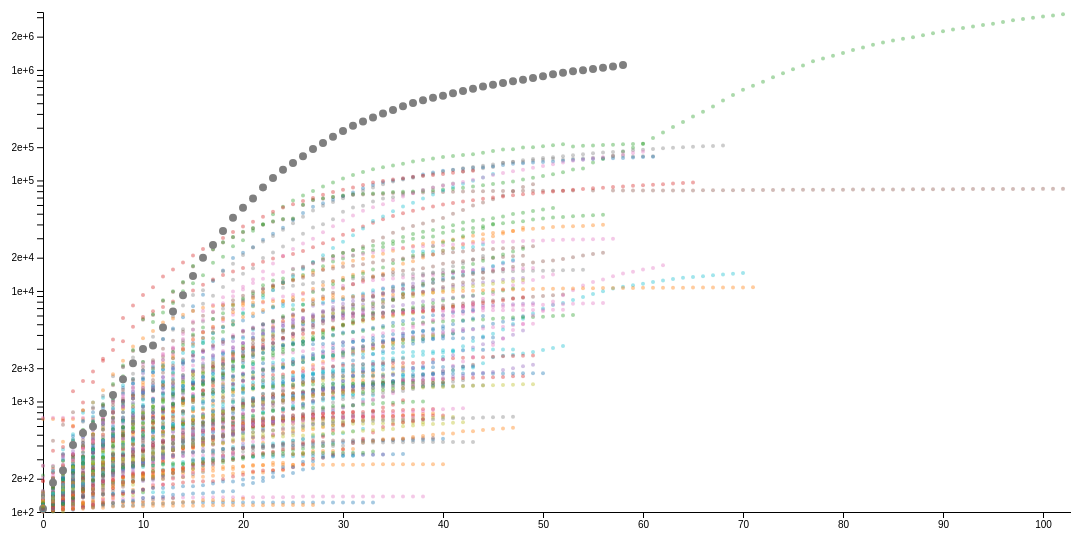
D3 v5 page, settled after 480 driven frames (8 s of simulated time); the page loaded 1 data file(s).


// ── v2.js
var _data;
var _xMax;

$(window).resize(function () {
  render();
});

var render = function() {
  let cur_width = $("#sizer").width();
  let margin = { top: 10, right: 20, bottom: 45, left: 40 };

  let width = cur_width;
  let height = 500;

  $("#chart").html("");


  let casesScale = d3.scaleLog()
  .domain([100, _xMax])
  .range([height, 0]);

  let daysScale = d3.scaleLinear()
  .domain([0, _yMax])
  .range([0, width]);

  let svg = d3.select("#chart")
  .append("svg")
  .attr("version", 1.1)
  .attr("xmlns", "http://www.w3.org/2000/svg")      
  .attr("width", width + margin.left + margin.right)
  .attr("height", height + margin.top + margin.bottom)
  .style("width", width + margin.left + margin.right)
  .style("height", height + margin.top + margin.bottom);  

  svg = svg.append("g")
  .attr("transform", "translate(" + margin.left + "," + margin.top + ")");

  let x_grid = d3.axisBottom(daysScale);
  svg.append("g")
  .attr("transform", "translate(" + 0 + "," + height + ")")
  .call(x_grid);

  let y_grid = d3.axisLeft(casesScale);
  svg.append("g")
  .call(y_grid);


  let colorScale = d3.scaleOrdinal(d3.schemeCategory10);

  let data = _data.filter(function(d) { return d["Day_Counter"] !== undefined && d["Confirmed"]; } )

  console.log(data);

  svg.selectAll(".data")
  .data(data)
  .enter()
  .append("circle")
  .attr("cy", (d) => casesScale(d.Confirmed) )
  .attr("cx", (d) => daysScale(d.Day_Counter) )
  .attr("fill", (d) => colorScale(d.Country_Region) )
  .attr("r", function (d) {
    if ( d["Country_Region"] == "United States" ) {
      return 4;
    } else {
      return 2;
    }
  })
  .style("opacity", function (d) {
    if ( d["Country_Region"] == "United States" ) {
      return 1;
    } else {
      return 0.4;
    }
  })  
  .on('mouseover', function (d) {
    console.log(d);
  })


};

$(function() {
  d3.csv("../jhu.csv").then(function (data) {
    _xMax = 0;
    _yMax = 0;

    daysCt = {};

    data.forEach(function (row) {
      row["Active"] = +row["Active"];
      row["Confirmed"] = +row["Confirmed"];
      row["Recovered"] = +row["Recovered"];
      row["Deaths"] = +row["Deaths"];
      row["People_Tested"] = +row["People_Tested"];
      row["People_Hospitalized"] = +row["People_Hospitalized"];

      if (row["Date"] > "2020-05-01") { return; }

      if (row["Province_State"] != "") { return; }

      let country = row["Country_Region"];
      if (!daysCt[country] && row["Confirmed"] > 100) {
        console.log(country);
        daysCt[country] = 0;
      }

      if (daysCt[country] !== undefined) {
        row["Day_Counter"] = daysCt[country];
        daysCt[country]++;
      }

      if (row["Confirmed"] > _xMax) { _xMax = row["Confirmed"]; }
      if (row["Day_Counter"] > _yMax) { _yMax = row["Day_Counter"]; }
    });

    _data = data;
    render();
  });

})

### data: ../jhu.csv
Country_Region, Province_State, Active, Date, People_Tested, Confirmed, Deaths, Recovered
Afghanistan, , 1, 2020-02-24, , 1, 0, 0
Afghanistan, , 1, 2020-02-25, , 1, 0, 0
Afghanistan, , 1, 2020-02-26, , 1, 0, 0
Afghanistan, , 1, 2020-02-27, , 1, 0, 0
Afghanistan, , 1, 2020-02-28, , 1, 0, 0
Afghanistan, , 1, 2020-02-29, , 1, 0, 0
Afghanistan, , 1, 2020-03-01, , 1, 0, 0
Afghanistan, , 1, 2020-03-02, , 1, 0, 0
Afghanistan, , 1, 2020-03-03, , 1, 0, 0
Afghanistan, , 1, 2020-03-04, , 1, 0, 0
Afghanistan, , 1, 2020-03-05, , 1, 0, 0
Afghanistan, , 1, 2020-03-06, , 1, 0, 0
Afghanistan, , 1, 2020-03-07, , 1, 0, 0
Afghanistan, , 4, 2020-03-08, , 4, 0, 0
Afghanistan, , 4, 2020-03-09, , 4, 0, 0
Afghanistan, , 5, 2020-03-10, , 5, 0, 0
Afghanistan, , 7, 2020-03-11, , 7, 0, 0
Afghanistan, , 7, 2020-03-12, , 7, 0, 0
Afghanistan, , 7, 2020-03-13, , 7, 0, 0
Afghanistan, , 11, 2020-03-14, , 11, 0, 0
Afghanistan, , 16, 2020-03-15, , 16, 0, 0
Afghanistan, , 20, 2020-03-16, , 21, 0, 1
Afghanistan, , 21, 2020-03-17, , 22, 0, 1
Afghanistan, , 21, 2020-03-18, , 22, 0, 1
Afghanistan, , 21, 2020-03-19, , 22, 0, 1
Afghanistan, , 23, 2020-03-20, , 24, 0, 1
Afghanistan, , 23, 2020-03-21, , 24, 0, 1
Afghanistan, , 38, 2020-03-22, , 40, 1, 1
Afghanistan, , 38, 2020-03-23, , 40, 1, 1
Afghanistan, , 72, 2020-03-24, , 74, 1, 1
Afghanistan, , 80, 2020-03-25, , 84, 2, 2
Afghanistan, , 88, 2020-03-26, , 94, 4, 2
Afghanistan, , 104, 2020-03-27, , 110, 4, 2
Afghanistan, , 104, 2020-03-28, , 110, 4, 2
Afghanistan, , 114, 2020-03-29, , 120, 4, 2
Afghanistan, , 164, 2020-03-30, , 170, 4, 2
Afghanistan, , 165, 2020-03-31, , 174, 4, 5
Afghanistan, , 228, 2020-04-01, , 237, 4, 5
Afghanistan, , 257, 2020-04-02, , 273, 6, 10
Afghanistan, , 265, 2020-04-03, , 281, 6, 10
Afghanistan, , 282, 2020-04-04, , 299, 7, 10
Afghanistan, , 327, 2020-04-05, , 349, 7, 15
Afghanistan, , 338, 2020-04-06, , 367, 11, 18
Afghanistan, , 391, 2020-04-07, , 423, 14, 18
Afghanistan, , 401, 2020-04-08, , 444, 14, 29
Afghanistan, , 437, 2020-04-09, , 484, 15, 32
Afghanistan, , 474, 2020-04-10, , 521, 15, 32
Afghanistan, , 505, 2020-04-11, , 555, 18, 32
Afghanistan, , 557, 2020-04-12, , 607, 18, 32
Afghanistan, , 612, 2020-04-13, , 665, 21, 32
Afghanistan, , 651, 2020-04-14, , 714, 23, 40
Afghanistan, , 716, 2020-04-15, , 784, 25, 43
Afghanistan, , 756, 2020-04-16, , 840, 30, 54
Afghanistan, , 777, 2020-04-17, , 906, 30, 99
Afghanistan, , 791, 2020-04-18, , 933, 30, 112
Afghanistan, , 832, 2020-04-19, , 996, 33, 131
Afghanistan, , 855, 2020-04-20, , 1026, 36, 135
Afghanistan, , 906, 2020-04-21, , 1092, 36, 150
Afghanistan, , 970, 2020-04-22, , 1176, 40, 166
Afghanistan, , 1058, 2020-04-23, , 1279, 42, 179
... 62,263 more rows